Run: headless pygame with SDL's dummy video driver; simulated clock (each Clock.tick advances the game by its frame time, no real sleeping); random seed 0; keys injected as events and as key.get_pressed() state; mouse plan: one left click at the window centre at the start of phase 2, then a move to the lower-right quarter at the start of phase 3; restart key R tapped at the start of phases 3 and 4.
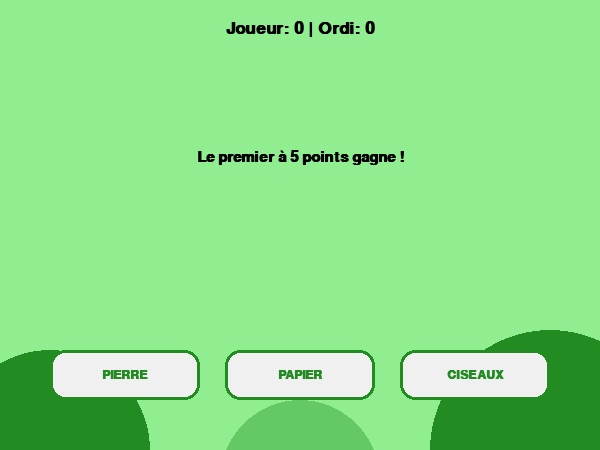
Frame 1 of 4 · flips 1–60 · no input
Frame 2 of 4 · flips 61–180 · clicked the window centre · tapped SPACE, RETURN · held RIGHT (→), D · screen unchanged from frame 1, image omitted
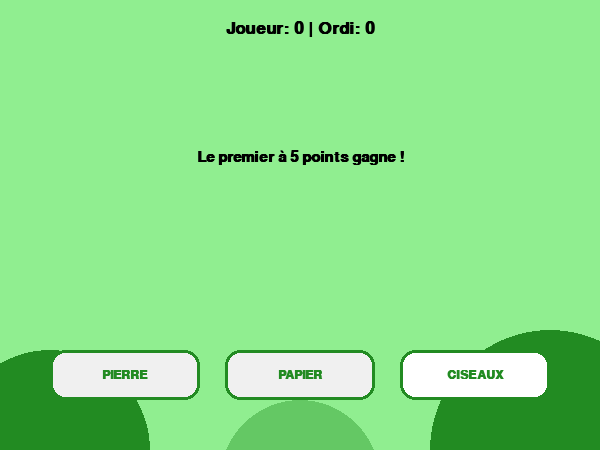
Frame 3 of 4 · flips 181–300 · moved the mouse to the lower-right quarter · tapped R · held DOWN (↓), S
Frame 4 of 4 · flips 301–420 · tapped R · held LEFT (←), A, UP (↑), W · screen unchanged from frame 3, image omitted

The pygame program that drew these frames:

import pygame
import random
import sys

# --- 1. CONFIGURATION INITIALE ---
pygame.init()

WIDTH, HEIGHT = 600, 450
screen = pygame.display.set_mode((WIDTH, HEIGHT))
pygame.display.set_caption("Pierre - Papier - Ciseaux : Défi dans la Forêt")

# Couleurs "Nature"
LIGHT_GREEN = (144, 238, 144)  # Vert clair pour le fond
FOREST_GREEN = (34, 139, 34)   # Vert foncé pour les détails
BROWN        = (139, 69, 19)    # Marron pour les troncs
BLACK        = (0, 0, 0)
WHITE        = (255, 255, 255)
GRAY         = (240, 240, 240)
RED          = (200, 30, 30)

# Polices
font_score = pygame.font.SysFont("Arial", 26, bold=True)
font_main = pygame.font.SysFont("Arial", 22, bold=True)
font_button = pygame.font.SysFont("Arial", 18, bold=True)

# Variables de jeu
valeurs = ["pierre", "papier", "ciseaux"]
score_joueur = 0
score_ordi = 0
nul = 0
SCORE_LIMITE = 5
game_over = False
message_resultat = "Le premier à 5 points gagne !"
choix_joueur, choix_ordi = "", ""

# Boutons
buttons = {
    "pierre": pygame.Rect(50, 350, 150, 50),
    "papier": pygame.Rect(225, 350, 150, 50),
    "ciseaux": pygame.Rect(400, 350, 150, 50)
}

def determiner_gagnant(j, o):
    global score_joueur, score_ordi, nul
    if j == o:
        nul += 1
        return f"Égalité ! ({j} vs {o})"
    elif (j == "pierre" and o == "ciseaux") or \
         (j == "papier" and o == "pierre") or \
         (j == "ciseaux" and o == "papier"):
        score_joueur += 1
        return f"Gagné ! {j.capitalize()} bat {o}"
    else:
        score_ordi += 1
        return f"Perdu... {o.capitalize()} bat {j}"

# --- 2. BOUCLE PRINCIPALE ---
running = True
while running:
    # --- DESSIN DU FOND "FORÊT" ---
    screen.fill(LIGHT_GREEN)
    
    # Petites décorations pour évoquer la forêt (cercles = feuillage)
    pygame.draw.circle(screen, FOREST_GREEN, (50, 450), 100)
    pygame.draw.circle(screen, FOREST_GREEN, (550, 450), 120)
    pygame.draw.circle(screen, (100, 200, 100), (300, 480), 80)
    
    for event in pygame.event.get():
        if event.type == pygame.QUIT:
            running = False
        
        if event.type == pygame.MOUSEBUTTONDOWN and not game_over:
            for choix, rect in buttons.items():
                if rect.collidepoint(event.pos):
                    choix_joueur, choix_ordi = choix, random.choice(valeurs)
                    message_resultat = determiner_gagnant(choix_joueur, choix_ordi)
                    if score_joueur >= SCORE_LIMITE or score_ordi >= SCORE_LIMITE:
                        game_over = True

        if event.type == pygame.KEYDOWN and event.key == pygame.K_r and game_over:
            score_joueur, score_ordi, nul = 0, 0, 0
            game_over = False
            message_resultat = "C'est reparti dans la forêt !"

    # --- AFFICHAGE ---
    # Score
    txt_score = font_score.render(f"Joueur: {score_joueur} | Ordi: {score_ordi}", True, BLACK)
    screen.blit(txt_score, (WIDTH//2 - txt_score.get_width()//2, 20))

    # Résultat du tour
    txt_res = font_main.render(message_resultat, True, BLACK)
    # Petit contour blanc derrière le texte pour la lisibilité
    screen.blit(txt_res, (WIDTH//2 - txt_res.get_width()//2, 150))

    # Boutons
    for choix, rect in buttons.items():
        color = GRAY if not rect.collidepoint(pygame.mouse.get_pos()) else WHITE
        pygame.draw.rect(screen, color, rect, border_radius=15)
        pygame.draw.rect(screen, FOREST_GREEN, rect, 3, border_radius=15)
        
        lbl = font_button.render(choix.upper(), True, FOREST_GREEN)
        screen.blit(lbl, (rect.x + (rect.width//2 - lbl.get_width()//2), 
                          rect.y + (rect.height//2 - lbl.get_height()//2)))

    # Écran de fin
    if game_over:
        overlay = pygame.Surface((WIDTH, HEIGHT))
        overlay.set_alpha(180)
        overlay.fill(WHITE)
        screen.blit(overlay, (0,0))
        
        gagnant = "TU AS DOMINÉ LA FORÊT !" if score_joueur >= SCORE_LIMITE else "L'ORDI EST LE ROI DU BOIS..."
        txt_fin = font_score.render(gagnant, True, FOREST_GREEN if score_joueur >= SCORE_LIMITE else RED)
        screen.blit(txt_fin, (WIDTH//2 - txt_fin.get_width()//2, HEIGHT//2 - 20))
        
        txt_r = font_main.render("Appuie sur 'R' pour rejouer", True, BLACK)
        screen.blit(txt_r, (WIDTH//2 - txt_r.get_width()//2, HEIGHT//2 + 30))

    pygame.display.flip()

pygame.quit()
